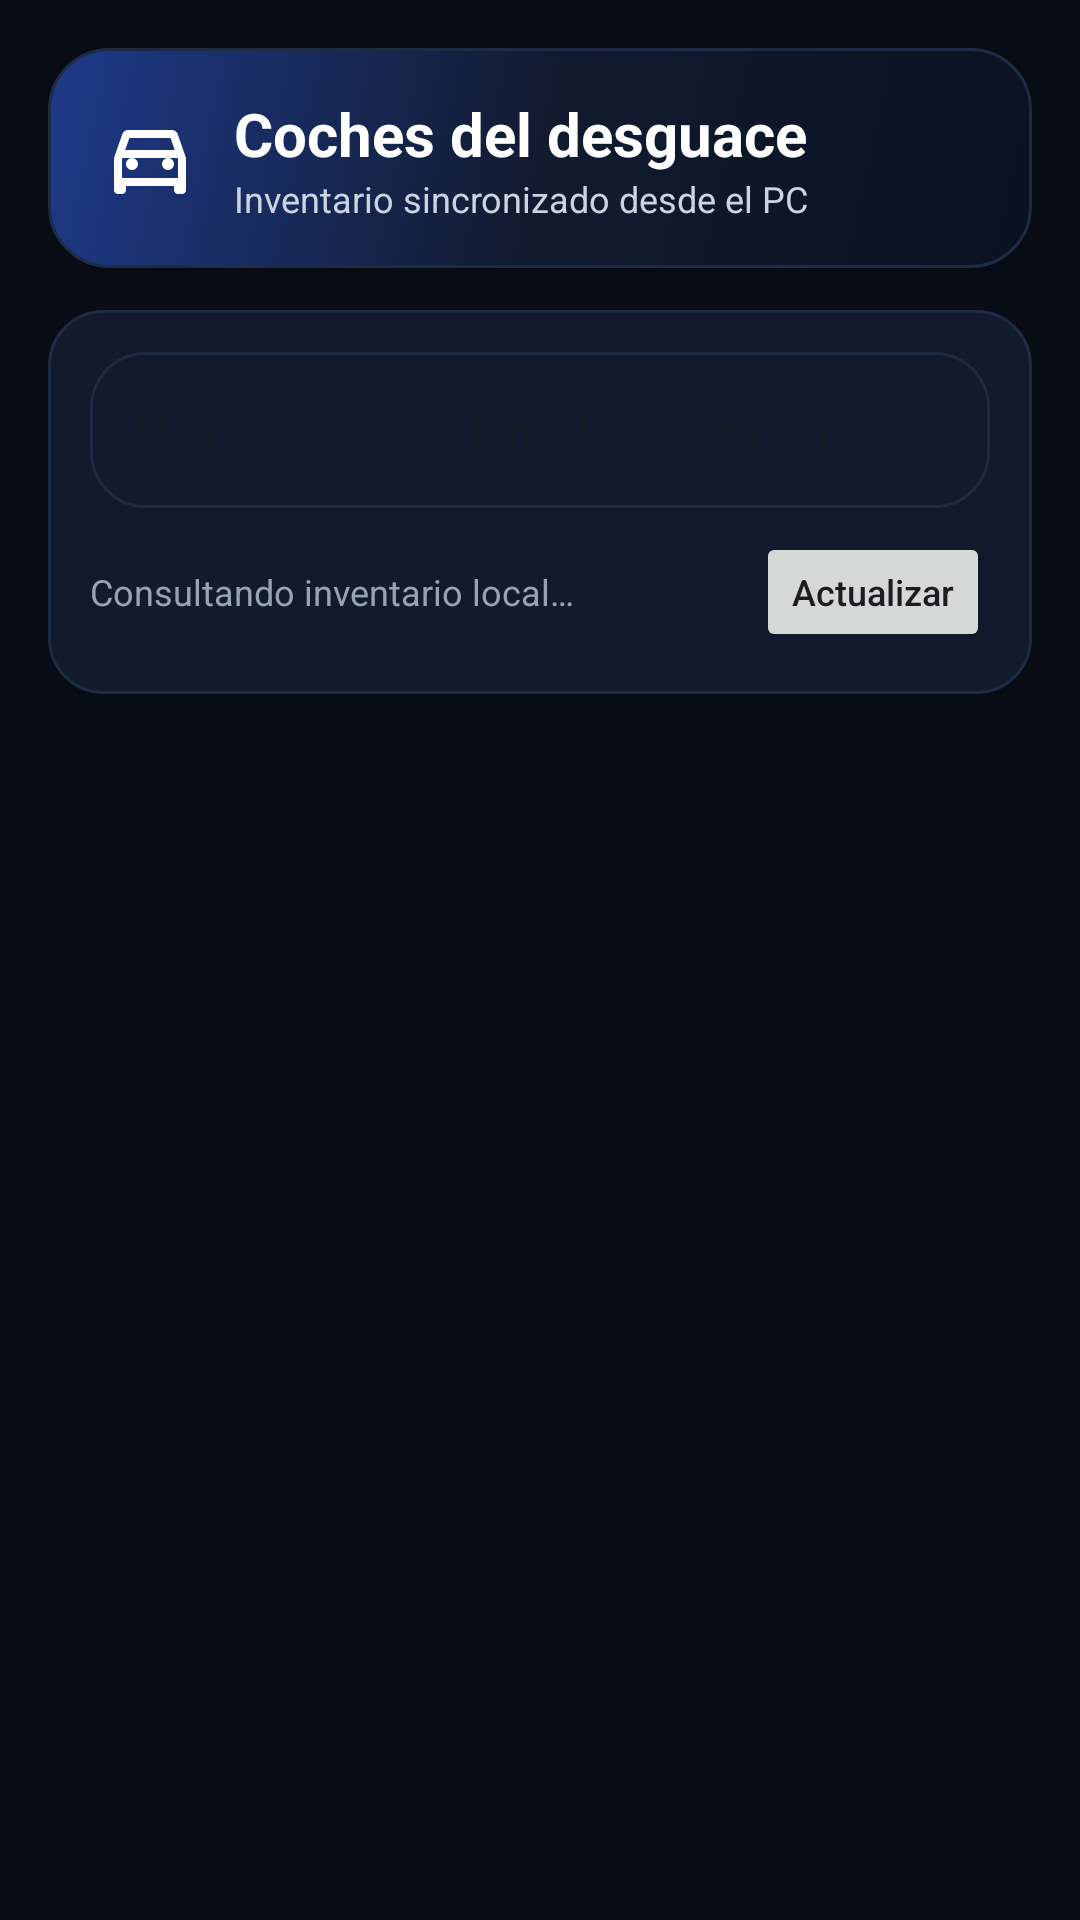

Reconstruct the res/layout file that produces this screen, plus the resources it refers to.
<!-- AndroidManifest.xml: application theme Theme.DesguaceCRM -->
<!-- res/layout/activity_yard_inventory.xml -->
<?xml version="1.0" encoding="utf-8"?>
<LinearLayout xmlns:android="http://schemas.android.com/apk/res/android"
    android:layout_width="match_parent"
    android:layout_height="match_parent"
    android:background="@color/bg_main"
    android:orientation="vertical"
    android:paddingHorizontal="16dp"
    android:paddingTop="16dp"
    android:paddingBottom="16dp">

    <LinearLayout
        android:layout_width="match_parent"
        android:layout_height="wrap_content"
        android:background="@drawable/bg_hero_banner"
        android:elevation="3dp"
        android:gravity="center_vertical"
        android:orientation="horizontal"
        android:paddingHorizontal="18dp"
        android:paddingVertical="15dp">

        <ImageView
            android:layout_width="32dp"
            android:layout_height="32dp"
            android:layout_marginEnd="12dp"
            android:contentDescription="Inventario de coches"
            android:src="@drawable/ic_car" />

        <LinearLayout
            android:layout_width="0dp"
            android:layout_height="wrap_content"
            android:layout_weight="1"
            android:orientation="vertical">

            <TextView
                android:layout_width="wrap_content"
                android:layout_height="wrap_content"
                android:text="Coches del desguace"
                android:textColor="#FFFFFF"
                android:textSize="20sp"
                android:textStyle="bold" />

            <TextView
                android:layout_width="wrap_content"
                android:layout_height="wrap_content"
                android:text="Inventario sincronizado desde el PC"
                android:textColor="#CBD5E1"
                android:textSize="12sp" />
        </LinearLayout>
    </LinearLayout>

    <LinearLayout
        android:layout_width="match_parent"
        android:layout_height="wrap_content"
        android:layout_marginTop="14dp"
        android:background="@drawable/bg_dashboard_card"
        android:elevation="2dp"
        android:orientation="vertical"
        android:padding="14dp">

        <EditText
            android:id="@+id/etBuscarYardInventory"
            android:layout_width="match_parent"
            android:layout_height="52dp"
            android:background="@drawable/bg_dashboard_card"
            android:hint="Matrícula, código, bastidor, marca o modelo…"
            android:imeOptions="actionSearch"
            android:inputType="text"
            android:paddingHorizontal="14dp"
            android:singleLine="true"
            android:textColor="@color/text_primary"
            android:textSize="14sp" />

        <LinearLayout
            android:layout_width="match_parent"
            android:layout_height="wrap_content"
            android:layout_marginTop="8dp"
            android:gravity="center_vertical"
            android:orientation="horizontal">

            <TextView
                android:id="@+id/txtYardInventoryStatus"
                android:layout_width="0dp"
                android:layout_height="wrap_content"
                android:layout_weight="1"
                android:text="Consultando inventario local…"
                android:textColor="@color/text_secondary"
                android:textSize="12sp" />

            <Button
                android:id="@+id/btnRefrescarYardInventory"
                android:layout_width="wrap_content"
                android:layout_height="40dp"
                android:minWidth="0dp"
                android:text="Actualizar"
                android:textAllCaps="false"
                android:textSize="12sp" />
        </LinearLayout>
    </LinearLayout>

    <ScrollView
        android:layout_width="match_parent"
        android:layout_height="0dp"
        android:layout_marginTop="10dp"
        android:layout_weight="1"
        android:clipToPadding="false"
        android:fillViewport="true">

        <LinearLayout
            android:id="@+id/llYardInventoryResults"
            android:layout_width="match_parent"
            android:layout_height="wrap_content"
            android:orientation="vertical"
            android:paddingBottom="16dp" />
    </ScrollView>
</LinearLayout>
<!-- resources referenced by this layout -->
<resources>
  <color name="bg_main">#090D16</color>
  <color name="text_primary">#F8FAFC</color>
  <color name="text_secondary">#94A3B8</color>
  <!-- drawable bg_dashboard_card (drawable) -->
  <shape xmlns:android="http://schemas.android.com/apk/res/android"
      android:shape="rectangle">
      <solid android:color="@color/bg_card" />
      <corners android:radius="18dp" />
      <stroke
          android:width="1dp"
          android:color="@color/card_stroke" />
  </shape>
  <!-- drawable bg_hero_banner (drawable) -->
  <shape xmlns:android="http://schemas.android.com/apk/res/android"
      android:shape="rectangle">
      <corners android:radius="20dp" />
      <gradient
          android:angle="135"
          android:centerColor="#111B30"
          android:endColor="#1E3A8A"
          android:startColor="#0A1120" />
      <stroke
          android:width="1dp"
          android:color="#1E2B45" />
  </shape>
  <!-- drawable ic_car (drawable) -->
  <vector xmlns:android="http://schemas.android.com/apk/res/android"
      android:width="24dp"
      android:height="24dp"
      android:viewportWidth="24"
      android:viewportHeight="24">
    <path
        android:fillColor="#FFFFFFFF"
        android:pathData="M18.92,6.01C18.72,5.42 18.16,5 17.5,5h-11c-0.66,0 -1.21,0.42 -1.42,1.01L3,12v8c0,0.55 0.45,1 1,1h1c0.55,0 1,-0.45 1,-1v-1h12v1c0,0.55 0.45,1 1,1h1c0.55,0 1,-0.45 1,-1v-8l-2.08,-5.99zM6.85,7h10.29l1.04,3H5.81l1.04,-3zM19,17H5v-4.66l0.12,-0.34h13.77l0.11,0.34V17zM7.5,12C6.67,12 6,12.67 6,13.5S6.67,15 7.5,15 9,14.33 9,13.5 8.33,12 7.5,12zm9,0c-0.83,0 -1.5,0.67 -1.5,1.5s0.67,1.5 1.5,1.5 1.5,-0.67 1.5,-1.5 -0.67,-1.5 -1.5,-1.5z"/>
  </vector>
  <style name="Theme.DesguaceCRM" parent="Base.Theme.DesguaceCRM" />
  <color name="bg_card">#121A2D</color>
  <color name="card_stroke">#1E2B45</color>
  <style name="Base.Theme.DesguaceCRM" parent="Theme.Material3.DayNight.NoActionBar">
          
          
      </style>
</resources>
